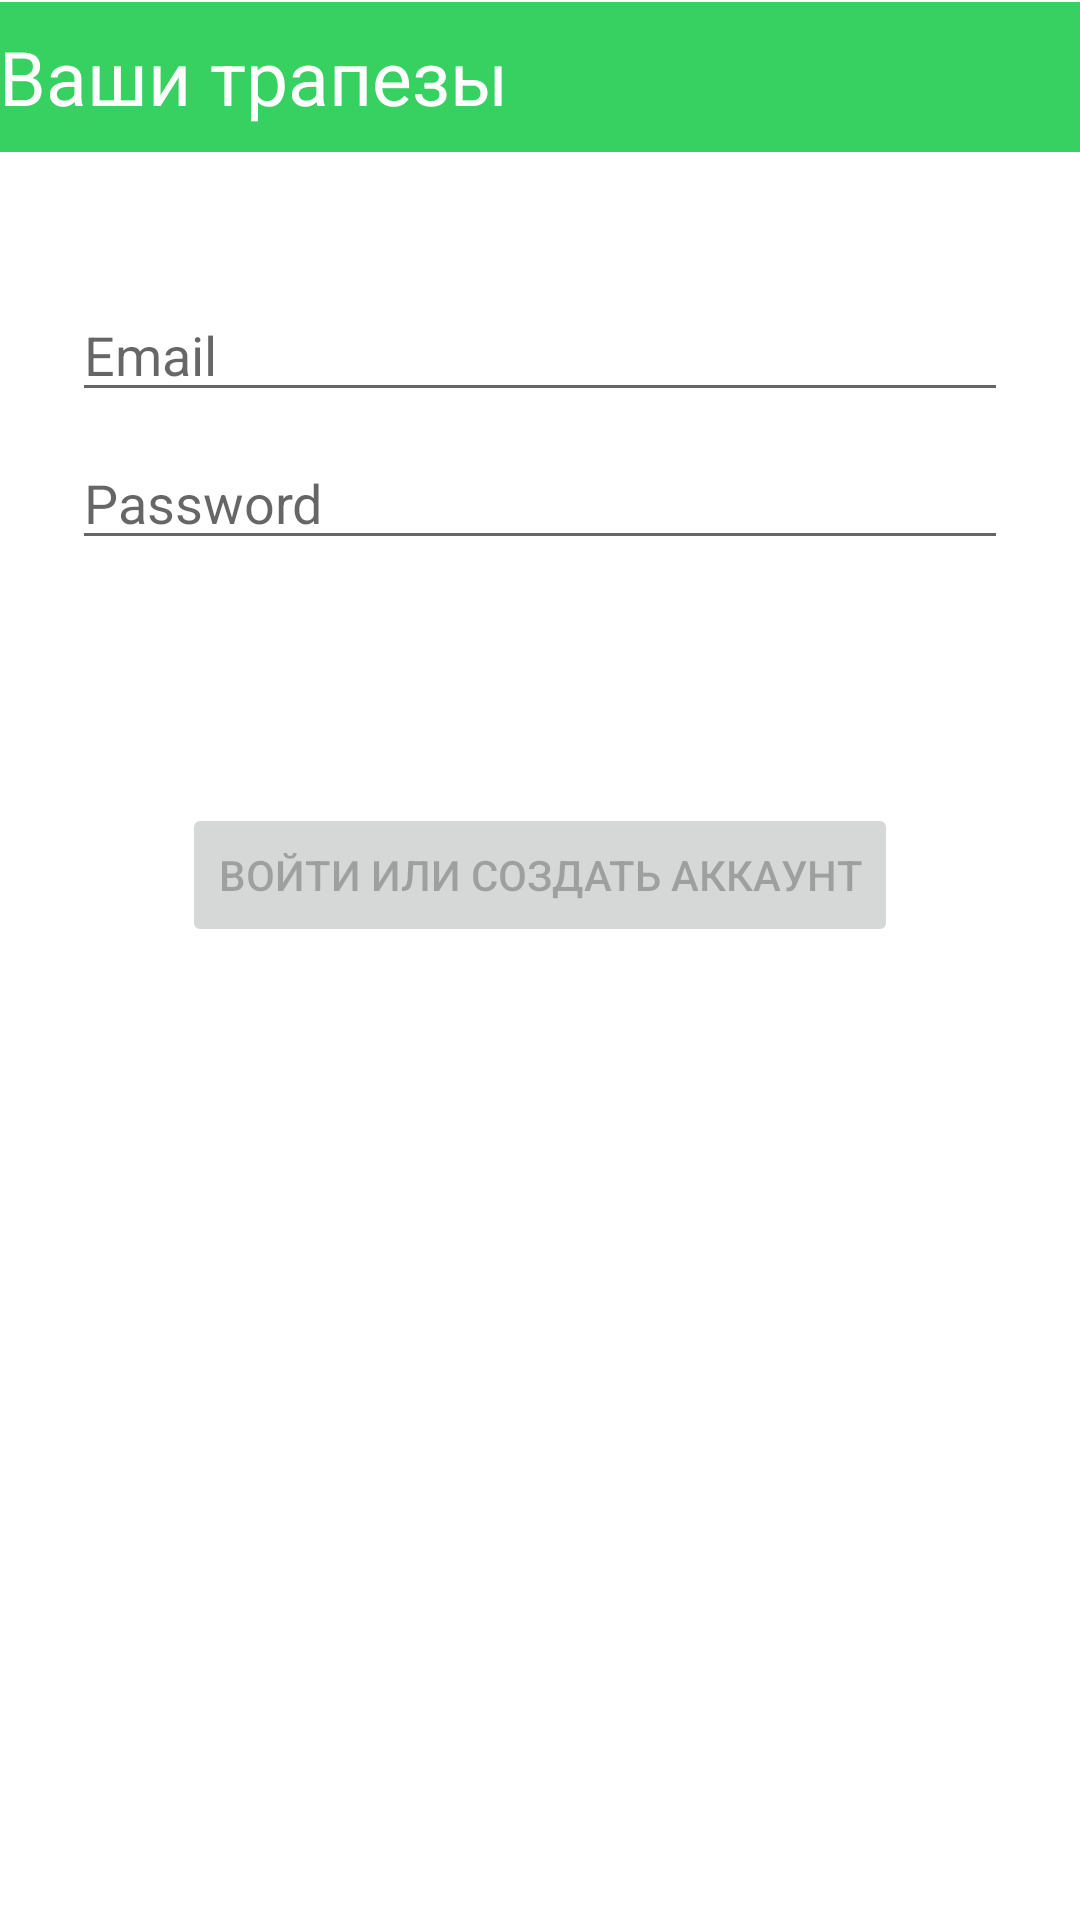

The Android layout XML behind this screen, and the referenced resources:
<!-- AndroidManifest.xml: application theme Theme.Mealbuilder -->
<!-- res/layout/fragment_login.xml -->
<?xml version="1.0" encoding="utf-8"?>
<androidx.constraintlayout.widget.ConstraintLayout xmlns:android="http://schemas.android.com/apk/res/android"
    xmlns:app="http://schemas.android.com/apk/res-auto"
    xmlns:tools="http://schemas.android.com/tools"
    android:id="@+id/container"
    android:layout_width="match_parent"
    android:layout_height="match_parent"
    tools:context=".ui.login.LoginFragment">

    <RelativeLayout
        android:id="@+id/header"
        android:layout_width="match_parent"
        app:layout_constraintBottom_toBottomOf="parent"
        app:layout_constraintEnd_toEndOf="parent"
        app:layout_constraintHorizontal_bias="0.0"
        app:layout_constraintStart_toStartOf="parent"
        app:layout_constraintTop_toTopOf="parent"
        app:layout_constraintVertical_bias="0.001"
        tools:ignore="RtlSymmetry"
        android:background="@color/main"
        android:layout_height="50dp"
        android:paddingHorizontal="@dimen/big_margin">

        <TextView
            android:layout_height="wrap_content"
            android:layout_centerVertical="true"
            android:id="@+id/textView"
            android:layout_alignParentStart="true"
            android:layout_width="match_parent"
            android:text="@string/user_meals_title"
            android:textColor="@color/white"
            android:textSize="25sp" />
    </RelativeLayout>

    <EditText
        android:id="@+id/username"
        android:layout_width="0dp"
        android:layout_height="wrap_content"
        android:layout_marginStart="24dp"
        android:layout_marginTop="96dp"
        android:layout_marginEnd="24dp"
        android:autofillHints="@string/prompt_email"
        android:hint="@string/prompt_email"
        android:inputType="textEmailAddress"
        android:selectAllOnFocus="true"
        app:layout_constraintEnd_toEndOf="parent"
        app:layout_constraintStart_toStartOf="parent"
        app:layout_constraintTop_toTopOf="parent" />

    <EditText
        android:id="@+id/password"
        android:layout_width="0dp"
        android:layout_height="wrap_content"
        android:layout_marginStart="24dp"
        android:layout_marginTop="8dp"
        android:layout_marginEnd="24dp"
        android:autofillHints="@string/prompt_password"
        android:hint="@string/prompt_password"
        android:imeActionLabel="@string/action_sign_in_short"
        android:imeOptions="actionDone"
        android:inputType="textPassword"
        android:selectAllOnFocus="true"
        app:layout_constraintEnd_toEndOf="parent"
        app:layout_constraintStart_toStartOf="parent"
        app:layout_constraintTop_toBottomOf="@+id/username" />

    <Button
        android:id="@+id/login"
        android:layout_width="wrap_content"
        android:layout_height="wrap_content"
        android:layout_gravity="start"
        android:layout_marginStart="48dp"
        android:layout_marginTop="16dp"
        android:layout_marginEnd="48dp"
        android:layout_marginBottom="64dp"
        android:enabled="false"
        android:text="@string/action_sign_in"
        app:layout_constraintBottom_toBottomOf="parent"
        app:layout_constraintEnd_toEndOf="parent"
        app:layout_constraintStart_toStartOf="parent"
        app:layout_constraintTop_toBottomOf="@+id/password"
        app:layout_constraintVertical_bias="0.2" />

    <ProgressBar
        android:id="@+id/loading"
        android:layout_width="wrap_content"
        android:layout_height="wrap_content"
        android:layout_gravity="center"
        android:layout_marginStart="32dp"
        android:layout_marginTop="64dp"
        android:layout_marginEnd="32dp"
        android:layout_marginBottom="64dp"
        android:visibility="gone"
        app:layout_constraintBottom_toBottomOf="parent"
        app:layout_constraintEnd_toEndOf="@+id/password"
        app:layout_constraintStart_toStartOf="@+id/password"
        app:layout_constraintTop_toTopOf="parent"
        app:layout_constraintVertical_bias="0.3" />
</androidx.constraintlayout.widget.ConstraintLayout>
<!-- resources referenced by this layout -->
<resources>
  <color name="main">#36d160</color>
  <color name="white">#FFFFFFFF</color>
  <string name="action_sign_in">Войти или создать аккаунт</string>
  <string name="action_sign_in_short">Sign in</string>
  <string name="prompt_email">Email</string>
  <string name="prompt_password">Password</string>
  <string name="user_meals_title">Ваши трапезы</string>
  <style name="Theme.Mealbuilder" parent="Theme.MaterialComponents.DayNight.DarkActionBar">
          
          <item name="colorPrimary">@color/purple_500</item>
          <item name="colorPrimaryVariant">@color/purple_700</item>
          <item name="colorOnPrimary">@color/white</item>
          
          <item name="colorSecondary">@color/teal_200</item>
          <item name="colorSecondaryVariant">@color/teal_700</item>
          <item name="colorOnSecondary">@color/black</item>
          
          <item name="android:statusBarColor">?attr/colorPrimaryVariant</item>
          
      </style>
  <color name="purple_500">#FF6200EE</color>
  <color name="purple_700">#FF3700B3</color>
  <color name="teal_200">#FF03DAC5</color>
  <color name="teal_700">#FF018786</color>
  <color name="black">#FF000000</color>
</resources>
